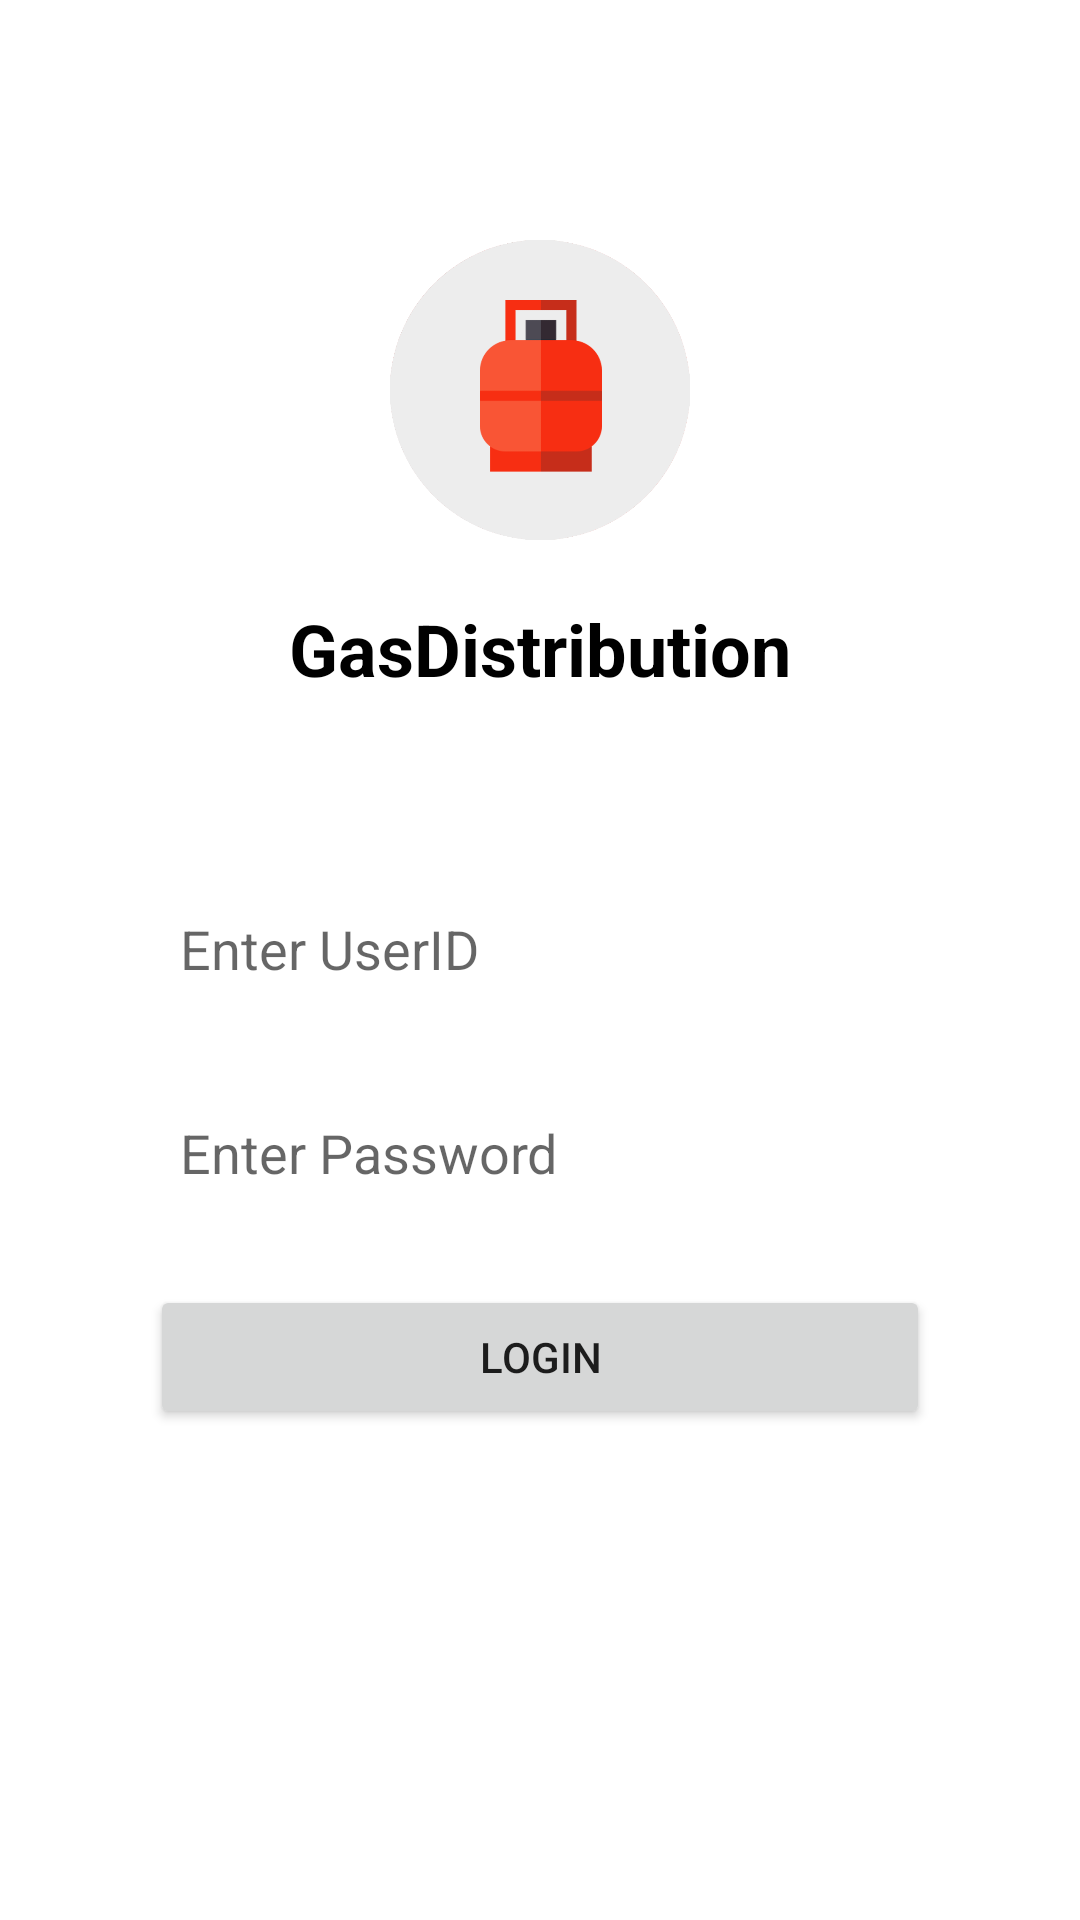

Layout XML and referenced resources for this Android screen:
<!-- AndroidManifest.xml: application theme Theme.GasDistribution -->
<!-- res/layout/activity_login.xml -->
<?xml version="1.0" encoding="utf-8"?>
<androidx.coordinatorlayout.widget.CoordinatorLayout
    xmlns:android="http://schemas.android.com/apk/res/android"
    xmlns:app="http://schemas.android.com/apk/res-auto"
    xmlns:tools="http://schemas.android.com/tools"
    android:layout_width="match_parent"
    android:layout_height="match_parent"
    tools:context=".activity.LoginActivity">

    <LinearLayout
        android:id="@+id/container"
        android:layout_marginTop="30dp"
        android:orientation="vertical"
        android:layout_width="match_parent"
        android:layout_height="match_parent">

        <LinearLayout
            android:layout_marginTop="40dp"
            android:padding="10dp"
            android:orientation="vertical"
            android:layout_width="match_parent"
            android:layout_height="wrap_content">
            <ImageView
                android:src="@drawable/gasicon"
                android:layout_width="match_parent"
                android:layout_height="100dp" />

            <TextView
                android:id="@+id/txt_title"
                android:textColor="@color/black"
                android:layout_marginTop="20dp"
                android:layout_width="match_parent"
                android:layout_height="wrap_content"
                android:text="@string/app_name"
                android:textAlignment="center"
                android:textAllCaps="false"
                android:textSize="24sp"
                android:textStyle="normal|bold" />
        </LinearLayout>

        <EditText
            android:id="@+id/etEmpID"
            android:text=""
            android:hint="Enter UserID"
            android:layout_marginTop="50dp"
            android:drawablePadding="10dp"
            android:padding="10dp"
            android:background="@drawable/rectangle"
            android:layout_marginLeft="50dp"
            android:layout_marginRight="50dp"
            android:layout_width="match_parent"
            android:layout_height="48dp" />

        <EditText
            android:id="@+id/etPasswrod"
            android:text=""
            android:hint="Enter Password"
            android:inputType="numberPassword"
            android:layout_marginTop="20dp"
            android:drawablePadding="10dp"
            android:padding="10dp"
            android:background="@drawable/rectangle"
            android:layout_marginLeft="50dp"
            android:layout_marginRight="50dp"
            android:layout_width="match_parent"
            android:layout_height="48dp" />

        <Button
            android:id="@+id/btnLogin"
            android:layout_marginTop="20dp"
            android:layout_marginLeft="50dp"
            android:layout_marginRight="50dp"
            android:text="Login"
            android:layout_width="match_parent"
            android:layout_height="wrap_content" />

    </LinearLayout>

    <RelativeLayout
        android:gravity="center"
        android:layout_width="match_parent"
        android:layout_height="match_parent">

        <ProgressBar
            android:id="@+id/progressBar"
            android:layout_width="wrap_content"
            android:layout_height="wrap_content" />

    </RelativeLayout>

</androidx.coordinatorlayout.widget.CoordinatorLayout>
<!-- resources referenced by this layout -->
<resources>
  <color name="black">#FF000000</color>
  <!-- drawable gasicon: png bitmap (drawable, 22371 bytes) -->
  <string name="app_name">GasDistribution</string>
  <style name="Theme.GasDistribution" parent="Theme.MaterialComponents.Light.NoActionBar">
          <item name="android:forceDarkAllowed" tools:targetApi="q">false</item>
          
          <item name="colorPrimary">@color/purple_500</item>
          <item name="colorPrimaryVariant">@color/purple_700</item>
          <item name="colorOnPrimary">@color/white</item>
          
          <item name="colorSecondary">@color/teal_200</item>
          <item name="colorSecondaryVariant">@color/teal_700</item>
          <item name="colorOnSecondary">@color/black</item>
          
          
  
      </style>
  <color name="purple_500">#E65100</color>
  <color name="purple_700">#C84600</color>
  <color name="white">#FFFFFFFF</color>
  <color name="teal_200">#FF03DAC5</color>
  <color name="teal_700">#FF018786</color>
</resources>
